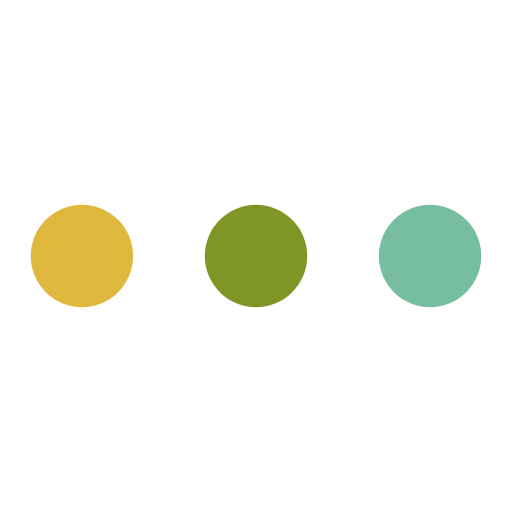
t = 0.00 s
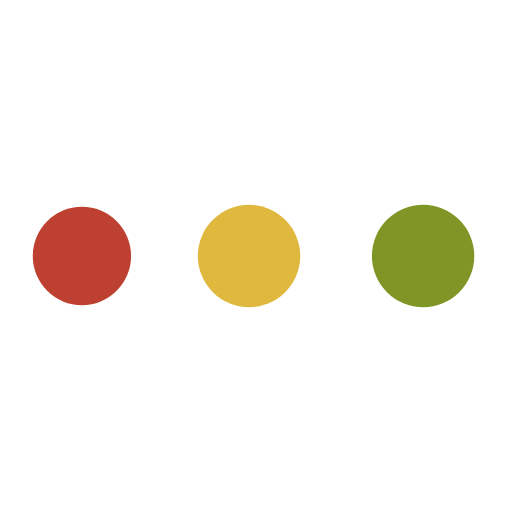
t = 0.30 s
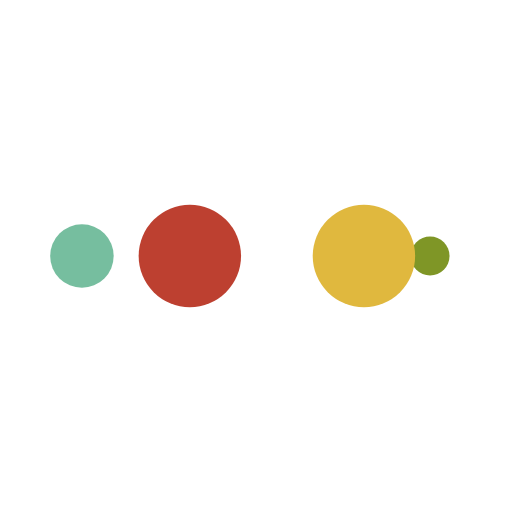
t = 0.50 s
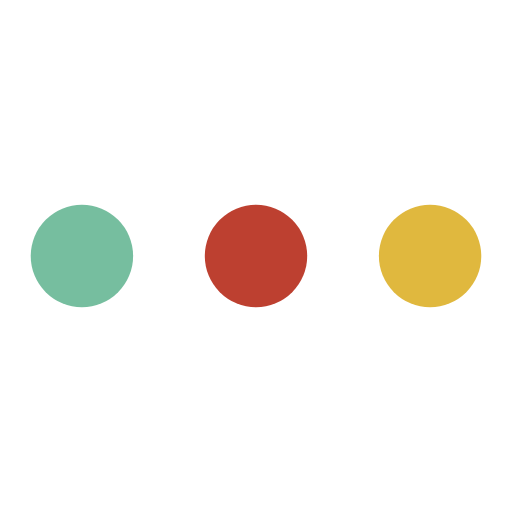
t = 0.80 s
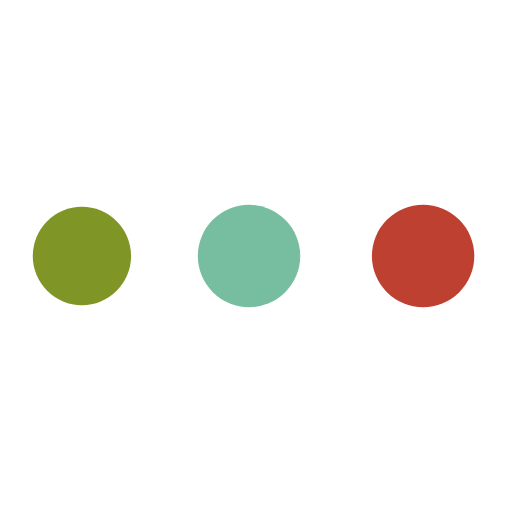
t = 1.10 s
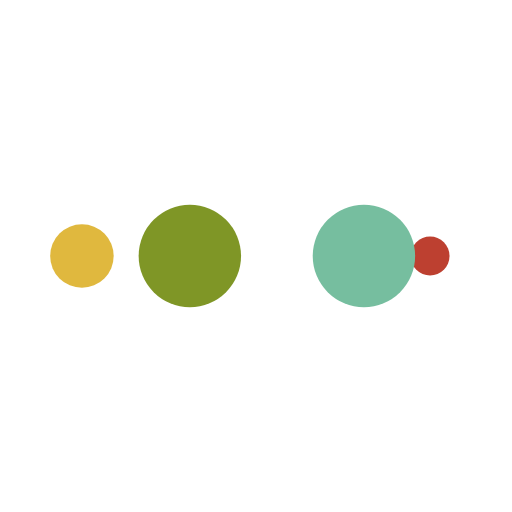
t = 1.30 s

The animated SVG that drew these frames (rendered in a browser with its animation timeline set to each time). Animation: 10 SMIL elements (animate=10); one cycle of 1.60 s, repeats indefinitely.

<svg width="200px"  height="200px"  xmlns="http://www.w3.org/2000/svg" viewBox="0 0 100 100" preserveAspectRatio="xMidYMid" class="lds-ellipsis" style="background: none;"><!--circle(cx="16",cy="50",r="10")--><circle cx="84" cy="50" r="0.721867" fill="#76be9f"><animate attributeName="r" values="10;0;0;0;0" keyTimes="0;0.25;0.5;0.75;1" keySplines="0 0.5 0.5 1;0 0.5 0.5 1;0 0.5 0.5 1;0 0.5 0.5 1" calcMode="spline" dur="1.6s" repeatCount="indefinite" begin="0s"></animate><animate attributeName="cx" values="84;84;84;84;84" keyTimes="0;0.25;0.5;0.75;1" keySplines="0 0.5 0.5 1;0 0.5 0.5 1;0 0.5 0.5 1;0 0.5 0.5 1" calcMode="spline" dur="1.6s" repeatCount="indefinite" begin="0s"></animate></circle><circle cx="81.5457" cy="50" r="10" fill="#7f9626"><animate attributeName="r" values="0;10;10;10;0" keyTimes="0;0.25;0.5;0.75;1" keySplines="0 0.5 0.5 1;0 0.5 0.5 1;0 0.5 0.5 1;0 0.5 0.5 1" calcMode="spline" dur="1.6s" repeatCount="indefinite" begin="-0.8s"></animate><animate attributeName="cx" values="16;16;50;84;84" keyTimes="0;0.25;0.5;0.75;1" keySplines="0 0.5 0.5 1;0 0.5 0.5 1;0 0.5 0.5 1;0 0.5 0.5 1" calcMode="spline" dur="1.6s" repeatCount="indefinite" begin="-0.8s"></animate></circle><circle cx="47.5457" cy="50" r="10" fill="#e0b83e"><animate attributeName="r" values="0;10;10;10;0" keyTimes="0;0.25;0.5;0.75;1" keySplines="0 0.5 0.5 1;0 0.5 0.5 1;0 0.5 0.5 1;0 0.5 0.5 1" calcMode="spline" dur="1.6s" repeatCount="indefinite" begin="-0.4s"></animate><animate attributeName="cx" values="16;16;50;84;84" keyTimes="0;0.25;0.5;0.75;1" keySplines="0 0.5 0.5 1;0 0.5 0.5 1;0 0.5 0.5 1;0 0.5 0.5 1" calcMode="spline" dur="1.6s" repeatCount="indefinite" begin="-0.4s"></animate></circle><circle cx="16" cy="50" r="9.27813" fill="#bd4030"><animate attributeName="r" values="0;10;10;10;0" keyTimes="0;0.25;0.5;0.75;1" keySplines="0 0.5 0.5 1;0 0.5 0.5 1;0 0.5 0.5 1;0 0.5 0.5 1" calcMode="spline" dur="1.6s" repeatCount="indefinite" begin="0s"></animate><animate attributeName="cx" values="16;16;50;84;84" keyTimes="0;0.25;0.5;0.75;1" keySplines="0 0.5 0.5 1;0 0.5 0.5 1;0 0.5 0.5 1;0 0.5 0.5 1" calcMode="spline" dur="1.6s" repeatCount="indefinite" begin="0s"></animate></circle><circle cx="16" cy="50" r="0" fill="#76be9f"><animate attributeName="r" values="0;0;10;10;10" keyTimes="0;0.25;0.5;0.75;1" keySplines="0 0.5 0.5 1;0 0.5 0.5 1;0 0.5 0.5 1;0 0.5 0.5 1" calcMode="spline" dur="1.6s" repeatCount="indefinite" begin="0s"></animate><animate attributeName="cx" values="16;16;16;50;84" keyTimes="0;0.25;0.5;0.75;1" keySplines="0 0.5 0.5 1;0 0.5 0.5 1;0 0.5 0.5 1;0 0.5 0.5 1" calcMode="spline" dur="1.6s" repeatCount="indefinite" begin="0s"></animate></circle></svg>
